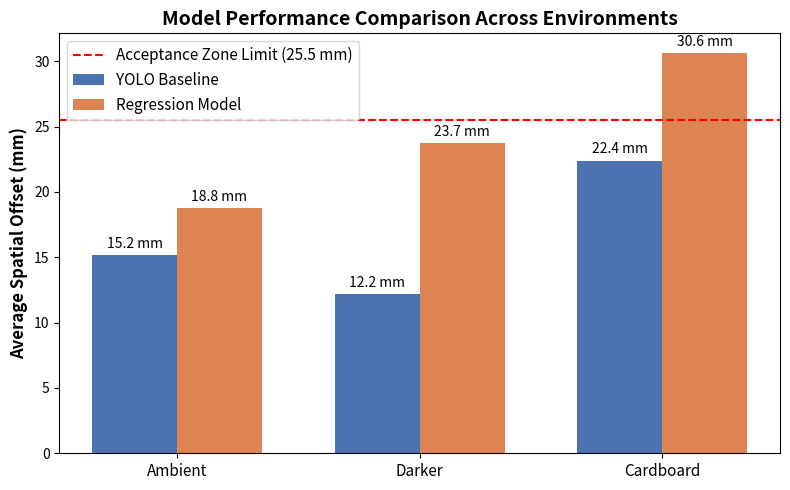

Generate this figure with matplotlib: (Note: this script raises an exception after producing the figure.)
"""Plot average positioning offset across environmental conditions for YOLO Baseline vs. Direct Coordinate Regression."""
import matplotlib.pyplot as plt
import numpy as np
import pandas as pd

environments = ["Ambient", "Darker", "Cardboard"]

nn_offsets = [18.78, 23.72, 30.61]
hardcode_offsets = [15.17, 12.20, 22.40]

x = np.arange(len(environments))
width = 0.35

fig, ax = plt.subplots(figsize=(8, 5))

rects1 = ax.bar(
    x - width / 2,
    hardcode_offsets,
    width,
    label="YOLO Baseline",
    color="#4C72B0",
)
rects2 = ax.bar(
    x + width / 2,
    nn_offsets,
    width,
    label="Regression Model",
    color="#DD8452",
)

ax.set_ylabel("Average Spatial Offset (mm)", fontsize=12, fontweight="bold")
ax.set_title(
    "Model Performance Comparison Across Environments",
    fontsize=14,
    fontweight="bold",
)
ax.set_xticks(x)
ax.set_xticklabels(environments, fontsize=11)

ax.axhline(
    y=25.5,
    color="red",
    linestyle="--",
    linewidth=1.5,
    label="Acceptance Zone Limit (25.5 mm)",
)
ax.legend(loc="upper left", fontsize=11)

ax.bar_label(rects1, padding=3, fmt="%.1f mm")
ax.bar_label(rects2, padding=3, fmt="%.1f mm")

fig.tight_layout()

plt.savefig("assets/offset_bar.png", dpi=300, bbox_inches="tight")
plt.show()
